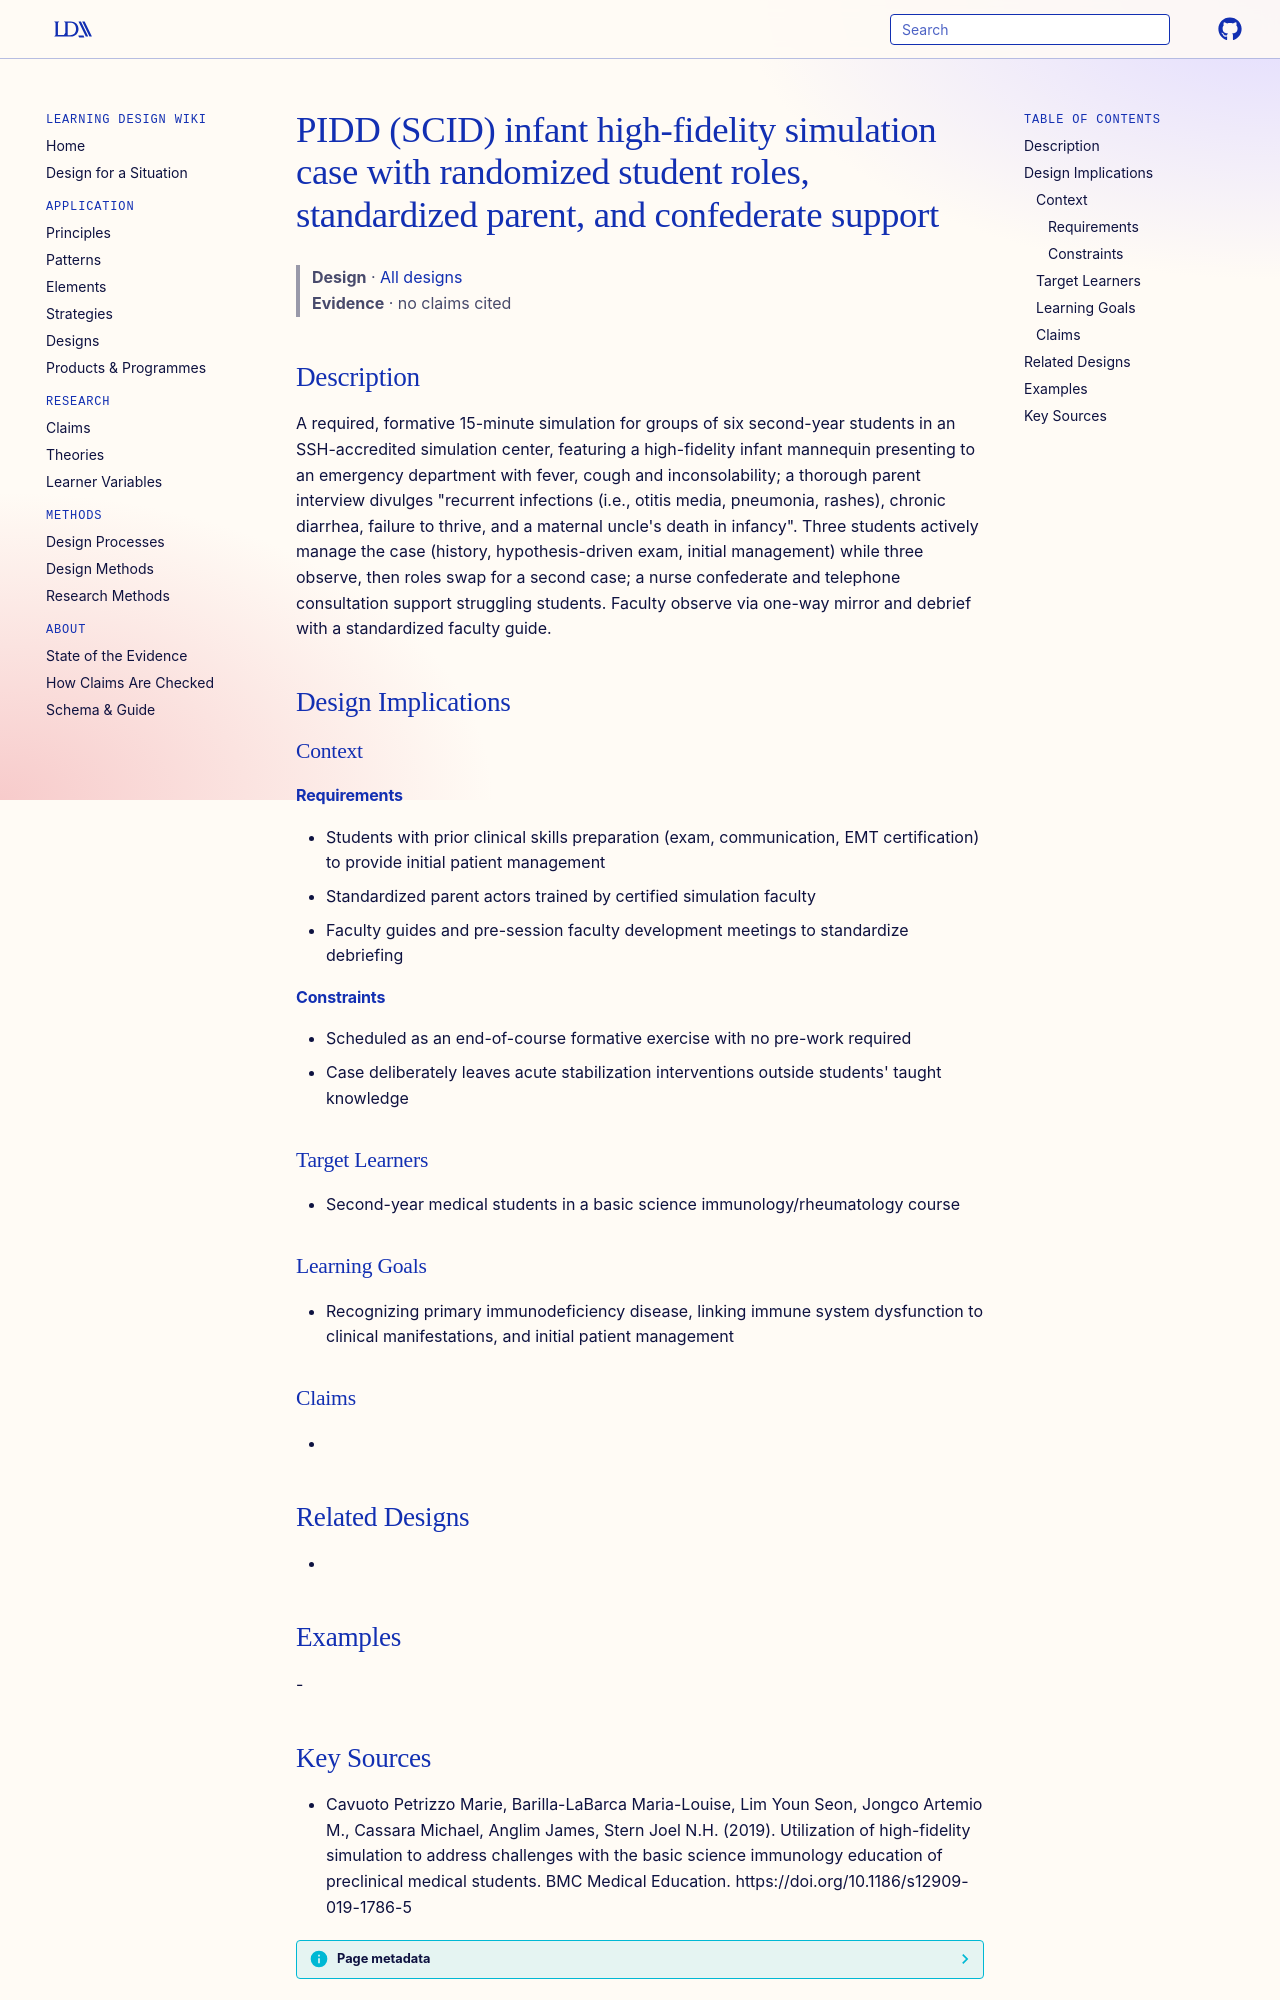

repository: Learning-Design-Alliance/learning-wiki · page: designs/pidd-scid-infant-simulation-case/index.html · generator: mkdocs

---
type: design
id: pidd-scid-infant-simulation-case
title: PIDD (SCID) infant high-fidelity simulation case with randomized student roles, standardized parent, and confederate support
description: A required, formative 15-minute simulation for groups of six second-year students in an SSH-accredited simulation center, featuring a high-fidelity infant mannequin presenting to an emergency department with fever, co...
status: review
generated:
  by: "process:settle-candidates"
  at: 2026-11-08
sources:
  - id: cavuoto-petrizzo-marie-2019
    resource: "https://doi.org/10.1186/s12909-019-1786-5"
    title: "Cavuoto Petrizzo Marie, Barilla-LaBarca Maria-Louise, Lim Youn Seon, Jongco Artemio M., Cassara Michael, Anglim James, Stern Joel N.H. (2019). Utilization of high-fidelity simulation to address challenges with the basic science immunology education of preclinical medical students. BMC Medical Education. https://doi.org/10.1186/s12909-019-1786-5"
    author: Cavuoto Petrizzo Marie, Barilla-LaBarca Maria-Louise, Lim Youn Seon, Jongco Artemio M., Cassara Michael, Anglim James, Stern Joel N.H
---

# PIDD (SCID) infant high-fidelity simulation case with randomized student roles, standardized parent, and confederate support

> **Design** · [All designs](index.md)
> **Evidence** · no claims cited

## Description
A required, formative 15-minute simulation for groups of six second-year students in an SSH-accredited simulation center, featuring a high-fidelity infant mannequin presenting to an emergency department with fever, cough and inconsolability; a thorough parent interview divulges "recurrent infections (i.e., otitis media, pneumonia, rashes), chronic diarrhea, failure to thrive, and a maternal uncle's death in infancy". Three students actively manage the case (history, hypothesis-driven exam, initial management) while three observe, then roles swap for a second case; a nurse confederate and telephone consultation support struggling students. Faculty observe via one-way mirror and debrief with a standardized faculty guide.

## Design Implications

### Context
#### Requirements
- Students with prior clinical skills preparation (exam, communication, EMT certification) to provide initial patient management
- Standardized parent actors trained by certified simulation faculty
- Faculty guides and pre-session faculty development meetings to standardize debriefing
#### Constraints
- Scheduled as an end-of-course formative exercise with no pre-work required
- Case deliberately leaves acute stabilization interventions outside students' taught knowledge

### Target Learners
- Second-year medical students in a basic science immunology/rheumatology course

### Learning Goals
- Recognizing primary immunodeficiency disease, linking immune system dysfunction to clinical manifestations, and initial patient management

### Claims
- 

## Related Designs
- 

## Examples
-
